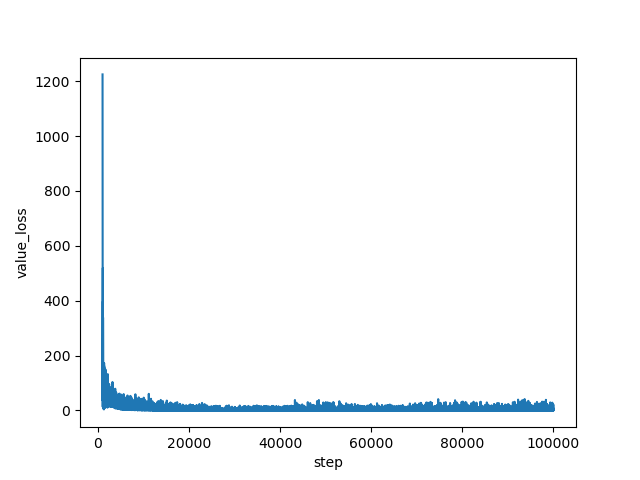

The data file committed next to this chart (first rows):
step, value_loss
1000, 1225
1001, 1189
1002, 1160
1003, 1137
1004, 1112
1005, 1093
1006, 1066
1007, 1028
1008, 1009
1009, 947.8
1010, 946.8
1011, 910.9
1012, 848.6
1013, 832.7
1014, 778.5
1015, 756.5
1016, 705.1
1017, 680
1018, 625.4
1019, 589.3
1020, 528
1021, 496.7
1022, 459.4
1023, 396.5
1024, 352.8
1025, 305.7
1026, 263.5
1027, 218.2
1028, 189.6
1029, 171.5
1030, 121.3
1031, 103.4
1032, 106.9
1033, 95.43
1034, 43.18
1035, 31.25
1036, 20.58
1037, 68.26
1038, 57.49
1039, 161.8
1040, 13.17
1041, 63.84
1042, 76.63
1043, 79.04
1044, 33.23
1045, 73.75
1046, 81.22
1047, 90.5
1048, 85.27
1049, 96.27
1050, 133.2
1051, 56.53
1052, 28.7
1053, 83.56
1054, 177.6
1055, 165.9
1056, 217.9
1057, 96.98
1058, 112.8
1059, 35.04
... 98,940 more rows
